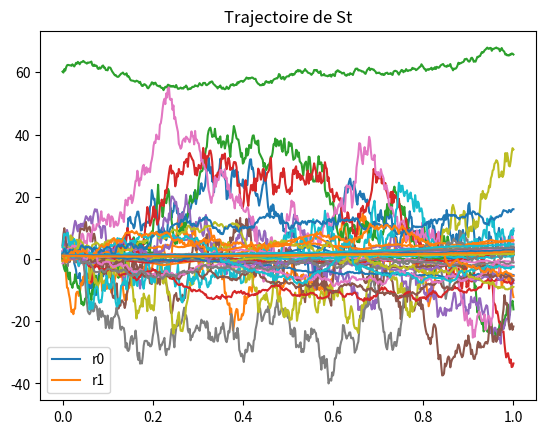
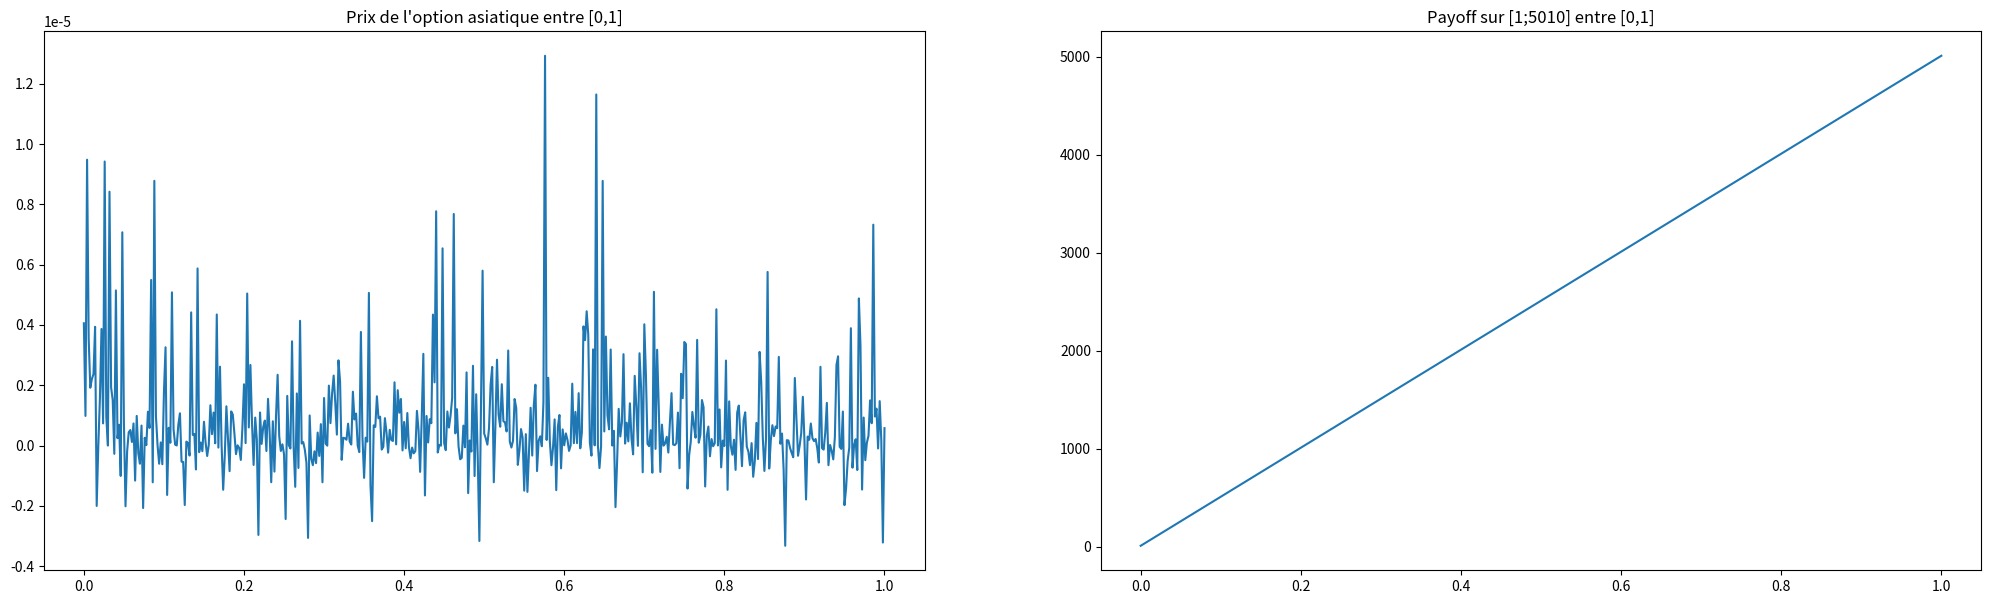

Write Python code to recreate these figures, in order.
# -*- coding: utf-8 -*-
"""Projet_programmation_pythonFinance.ipynb

Automatically generated by Colaboratory.

Original file is located at
    https://colab.research.google.com/<link-removed>

Import de bibliothèque utiles
"""

import numpy as np
import matplotlib.pyplot as plt

"""# **Question 1** :"""

T=1 ; n=500 ; N=10
pas=T/n

# constantes
a=3; b=2 ; gamma=2

r=np.ones((n+1,N))

for j in range(N):
  for i in range(n+1):
    dW = np.random.normal(0,1)  # Pour chaque ligne, on définit un mouvement brownien
    #dr = a * (b - r[i]) * pas + gamma * dW
    r[i,j]= r[i-1,j] +  a*(b-r[i-1,j])*pas + gamma*dW # on stock la définition du modèle donnée sur la courbe de taux rt


date = np.linspace(0,T,n+1)
plt.plot(date,r)
plt.title("Trajectoire de rt")

plt.show()

"""On obtient ainsi la trajectoire de St, soit le modèle associé à la courbe de taux demandé. Cette courbe de taux est une des trajectoires que l'on objerve en multiple couleur.

Par exemple, le graphe ci-dessous, nous montre deux courbe de taux :
"""

date = np.linspace(0,T,N)
Y1 = r[0][0:N]
Y2= r[1][0:N]
plt.plot(date,Y1, label="r0")
plt.plot(date,Y2, label="r1")
plt.title("Courbe de taux r0, r1")
plt.legend()
plt.show()

"""# **Question 2** :"""

r0=1.5/100
r=np.ones((n+1,N))
r[:, 0] = r0 * np.ones(n + 1) ## on initialise notre rt à r0 tel que : r0=1.5%
#print(S[:,0])

a = 0.2 ; b = 2/100 ; gamma = 12/100

for j in range(N):
  for i in range(n+1):
    dW = np.random.normal(0,1)  # Pour chaque ligne, on définit un mouvement brownien
    #dr = a * (b - r[i]) * pas + gamma * dW
    r[i,j]= r[i-1,j] +  a*(b-r[i-1,j])*pas + gamma*dW # on stock nos valeur dans la matrice du calcul de taux


date = np.linspace(0,T,n+1)
plt.plot(date,r)
plt.title("Trajectoire des courbes de la taux rt")

plt.show()

"""# **Question 3**:
Nous pouvons ici utiliser la **méthode des trapèzes** qui approxime l'intégrale d'une fonction en divisant l'intervalle [0, T] en plusieurs sous-intervalles de largeur égale, puis en approchant la fonction par des segments de droite connectant les points de chaque sous-intervalle. La somme des aires des trapèzes formés donne une approximation de l'intégrale
"""

def methode_trapeze(r, T, n):
    """
    Cette fonction permet d'approximer une intégrale à l'aide de la méthode des trapèzes
    Paramètres d'entrés:
        r est la fonction à intégrer
        T la borne sup de l'intervalle
        n le nombre de pas de chaque subdivition de l'intervalle
          --> ici le pas et régulier de taille T/n

    renvoie de la fonction :
        renvoie la valeur de l'approximation de l'intégrale de la fonction r sur l'intervalle [0;T]
    """
    dt = T / n
    u = np.linspace(0, T, n+1)
    integrand = r(u)

    integral = (dt/2) * (integrand[0] + 2 * np.sum(integrand[1:n]) + integrand[n])
    return integral

# définition de ce que l'on souhaite intégrer : ici la courbe de taux
def r(u):
  dW = np.random.normal(0,1)
  return  a*(b-u)*pas + gamma*dW  # Exemple avec notre courbe de taux donnée sur un vecteur quelconque


approximation = methode_trapeze(r, T, n)
print("Approximation de l'intégrale :", approximation)

"""# **Question 4** :

On utilise ici l'algorithme présenter dans l'exemple précédent pour exprimer la valeur du prix :
"""

exposent = methode_trapeze(r,T,n)
Price = np.exp(-exposent)

print("B(0,T) : ", Price);

"""# **Question 5** :
Pour déterminer si le marché obligataire (représenté par le prix de l'obligation zéro-coupon) et l'actif risqué S sont corrélés selon le modèle donné, nous devons examiner la corrélation entre les deux.

Dans le modèle donné, le mouvement brownien Wt est indépendant du mouvement brownien C, ce qui signifie que les variations du prix de l'obligation zéro-coupon et de l'actif S sont influencées par des facteurs stochastiques différents. Par conséquent, il n'y a pas de corrélation directe entre les deux actifs dans ce modèle.

Dans le contexte du modèle à volatilité locale en probabilité de risque neutre donné, il n'y a pas de corrélation directe entre le marché obligataire et l'actif S.

# **Question 6** :
"""

from math import *

Stild0=60
Stild=np.ones((n+1,N))
Stild[:, 0] = Stild0 * np.ones(n + 1)

def sigma(t,x):
  y = (15/100)*(1+ sqrt(t)+(x+1)/(1+x*x))
  return y

## On reprend notre code pour la calcul de la courbe de taux en le modifiant suivant les directives de l'exercice
for j in range(N):
  for i in range(n+1):
    dW = np.random.normal(0,1)  # Pour chaque ligne, on définit un mouvement brownien
    dC = np.random.normal(0,1) # On fait de même indépendament de dW
    dB = dW/2 + np.sqrt(3)*dC/2
    Stild[i,j]= Stild[i-1,j] +  sigma(pas, Stild[i-1,j])*np.sqrt(pas)*dB*60 # on obtient une définition du modèle donnée : dSt=sigma(St)Stdt
    # on multiplie par 60 pour voir quelque chose sur la graphe. Avec l'échelle logarithmique on ne voit rien

date = np.linspace(0,T,n+1)
plt.plot(date,Stild)
# plt.yscale('log')
# plt.xscale('log')
plt.title("Trajectoire de Stild_t")

plt.show()

"""Ici, les trajectoires obtenues à partir du schéma d'Euler ne sont que des approximations des solutions exactes de l'équation stochastique vérifiée par Stild.
Or, le schéma d'Euler est une méthode numérique d'approximation et peut introduire des erreurs d'approximation.
Pour obtenir des solutions exactes, d'autres méthodes numériques plus sophistiquées peuvent être utilisées, telle que la méthode de Runge-Kutta.

# **Question 7** :

Pour ce faire, on reprend le programme sur la courbe de taux et on le merge avec le programme précédent
"""

S0= 1 #60
r0=1.5/100
a = 0.2 ; b = 2/100 ; gamma = 12/100

r=r0*np.ones((n+1,N))
#r[:, 0] = r0 * np.ones(n + 1)
Stild=S0*np.ones((n+1,N))
#Stild[:, 0] = S0 * np.ones(n + 1)
SR = S0*np.ones((n+1,N))
#SR[:, 0] = S0 * np.ones(n + 1)
S = S0*np.ones((n+1,N))
#S[:, 0] = S0 * np.ones(n + 1)

for j in range(N):
   for i in range(1,n+1):
      dW = np.random.normal(0,1)  # Pour chaque ligne, on définit un mouvement brownien
      dC = np.random.normal(0,1) # On fait de même indépendament de dW
      dB = dW/2 + np.sqrt(3)*dC/2
      r[i,j]= r[i-1,j] +  a*(b-r[i-1,j])*pas + gamma*dW
      SR[i,j] = SR[i-1,j]+r[i,j]*SR[i-1,j]*pas ## on stock la valeur calculer pour le modèle dSt=rtStdt
      Stild[i,j] = Stild[i-1,j] + sigma(pas, Stild[i-1,j])*sqrt(pas)*dB # on obtient une définition du modèle donnée : dSt=rtSt
      S[i,j] = Stild[i,j]*SR[i,0]

#print(S[n, N-1])
date = np.linspace(0,T,n+1)
plt.plot(date,S)
# plt.yscale('log')
# plt.xscale('log')
plt.title("Trajectoire de St")

plt.show()

"""# **Question 8** :
Le principe permettant de calculer le prix d'une option de payoff terminal ξT à l'instant T dans un marché complet sans opportunité d'arbitrage repose sur la construction d'un portefeuille auto-financé qui réplique le payoff de l'option.

En utilisant le principe fondamental de la valorisation des actifs financiers, le prix de l'option à l'instant T est égal à la valeur du portefeuille auto-financé qui réplique le payoff de l'option. Ce portefeuille est construit à partir d'un mélange d'actifs risqués et sans risque.

Le principe numérique permettant d'approximer le prix d'une option consiste à simuler des trajectoires du sous-jacent (par exemple, un actif financier tel qu'une action) en utilisant des méthodes de Monte Carlo ou des schémas d'approximation numérique tels que le schéma d'Euler.

La procédure numérique d'approximation du prix de l'option comprend les étapes suivantes :

1. Simuler un grand nombre de trajectoires du sous-jacent jusqu'à l'instant T en utilisant des méthodes numériques appropriées.
2. Calculer le payoff de l'option pour chaque trajectoire à l'instant T.
3. Actualiser la valeur du payoff à l'instant actuel en utilisant le taux d'intérêt sans risque.
4. Calculer la moyenne des valeurs actualisées des payoffs pour obtenir une estimation du prix de l'option.

Cette approche est basée sur l'idée que la valeur moyenne des payoffs actualisés converge vers le prix de l'option lorsque le nombre de trajectoires simulées est suffisamment grand.

Pour conclue, l'approximation numérique du prix de l'option peut comporter une certaine erreur d'estimation, qui dépendra du nombre de trajectoires simulées et de la précision des méthodes numériques utilisées. Une augmentation du nombre de trajectoires simulées peut réduire l'erreur d'estimation.

# **Question 9** :
"""

def payoff(K,x):
  return max(0,(K-x))

def meth_trap_option_asiatique(fction, T, n):
  return (1/T)*methode_trapeze(fction,T,n)

def option_asiatique(ST, T, n, fction):
  y = meth_trap_option_asiatique(fction, T, n)
  res = ST-y
  return y

def fct_S(u):
  dW = np.random.normal(0,1)
  dC = np.random.normal(0,1) # On fait de même indépendament de dW
  dB = dW/2 + np.sqrt(3)*dC/2
  y1= a*(b-u)*pas + gamma*dW # r(u) avec la valeur dW actuelle
  y2 = y1*u*pas # SR(u) avec la valeur r(u) suivant la valeur dW
  y3 = sigma(pas, u)*sqrt(pas)*dB #Stild(u) avec la valeur dB actuelle
  y4 = y3*y2
  return y4

ST = S[n, N-1] # On récupère ST dans la matrice S définit précédement
print("Valeur ST : ", ST)
print("Payoff : ", payoff(50,ST))
print("Approximation par la méthode des trapèze : ", meth_trap_option_asiatique(fct_S, T, n))
print("Valeur de l'option asiatique par l'approximatioin de la méthode des trapèzes : ", option_asiatique(ST, T, n, fct_S))

"""Pour tester nos fonctions, nous avons pris qu'un cas particulier de ST : la dernière composante de la dernière colonne de la matrice S.
Nous allons reprendre les fonctions précédentes, et les faire fonctionner sur une boucle de toutes les valeurs des composantes de la dernière colonne de la matrice S, soit n+1 fois
"""

STbis=S[:, N-1]
res_option_asia = [] # vecteur où l'on va sotcker les résultat de l'option asiatique avec la méthode des trapèez
res_payoff = [] #vecteur où l'on va stocker les résultats du payoff suivant les différente vaeur de K et de ST
i=0

while(i<n+1):
    K=(i+1)*10
    ST_aux = STbis[i]
    y1=payoff(K, ST_aux)
    y2=option_asiatique(ST_aux, T, n, fct_S)
    res_option_asia.append(y2)
    res_payoff.append(y1)
    i=i+1


date = np.linspace(0,T,n+1)
plt.figure(figsize=(25,7))
plt.subplot(1,2,1)
plt.plot(date,res_option_asia)
plt.title("Prix de l'option asiatique entre [0,1]")
plt.subplot(1,2,2)
plt.plot(date, res_payoff)
plt.title("Payoff sur [1;5010] entre [0,1]")

plt.show()